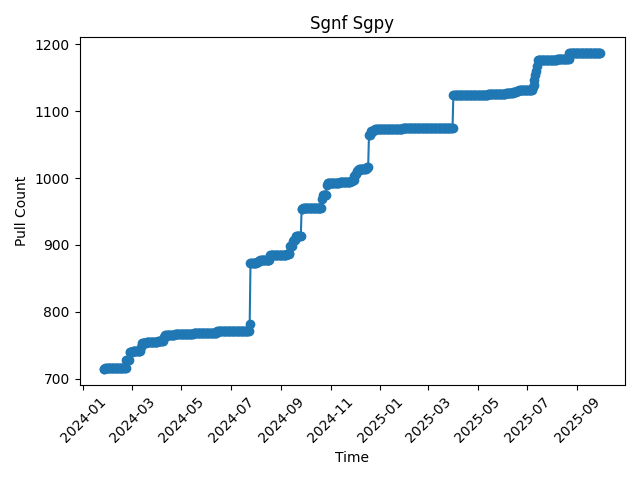

The table this chart was drawn from, first rows:
2024-01-26T21:09:05Z	714
2024-01-27T00:50:33Z	714
2024-01-28T00:53:45Z	716
2024-01-29T00:51:34Z	716
2024-01-30T00:50:38Z	716
2024-01-31T00:51:14Z	716
2024-02-01T00:53:13Z	716
2024-02-02T00:51:02Z	716
2024-02-03T00:50:17Z	716
2024-02-04T00:54:31Z	716
2024-02-05T00:52:25Z	716
2024-02-06T00:50:19Z	716
2024-02-07T00:49:01Z	716
2024-02-08T00:50:11Z	716
2024-02-09T00:49:57Z	716
2024-02-10T00:48:54Z	716
2024-02-11T00:54:30Z	716
2024-02-12T00:51:16Z	716
2024-02-13T00:51:07Z	716
2024-02-14T00:51:18Z	716
2024-02-15T00:50:57Z	716
2024-02-16T00:50:04Z	716
2024-02-17T00:49:54Z	716
2024-02-18T00:53:42Z	716
2024-02-19T00:51:48Z	716
2024-02-20T00:49:56Z	716
2024-02-21T00:50:55Z	716
2024-02-22T00:50:11Z	716
2024-02-23T00:49:52Z	728
2024-02-24T00:48:00Z	728
2024-02-25T00:53:57Z	728
2024-02-26T00:51:39Z	728
2024-02-27T00:49:47Z	740
2024-02-28T00:49:48Z	740
2024-02-29T00:50:03Z	740
2024-03-01T00:55:05Z	740
2024-03-02T00:49:07Z	742
2024-03-03T00:53:06Z	742
2024-03-04T00:51:12Z	742
2024-03-05T00:50:14Z	742
2024-03-06T00:50:33Z	742
2024-03-07T00:40:32Z	742
2024-03-08T00:50:19Z	742
2024-03-09T00:48:26Z	742
2024-03-10T00:53:59Z	742
2024-03-11T00:51:32Z	742
2024-03-12T00:50:00Z	747
2024-03-13T00:51:31Z	753
2024-03-14T00:50:37Z	753
2024-03-15T00:51:08Z	753
2024-03-16T00:49:38Z	753
2024-03-17T00:53:55Z	753
2024-03-18T00:51:44Z	753
2024-03-19T00:50:47Z	755
2024-03-20T00:50:29Z	755
2024-03-21T00:52:08Z	755
2024-03-22T00:50:50Z	755
2024-03-23T00:49:35Z	755
2024-03-24T00:55:56Z	755
2024-03-25T00:52:31Z	755
2024-03-26T00:50:50Z	755
... 554 more rows
